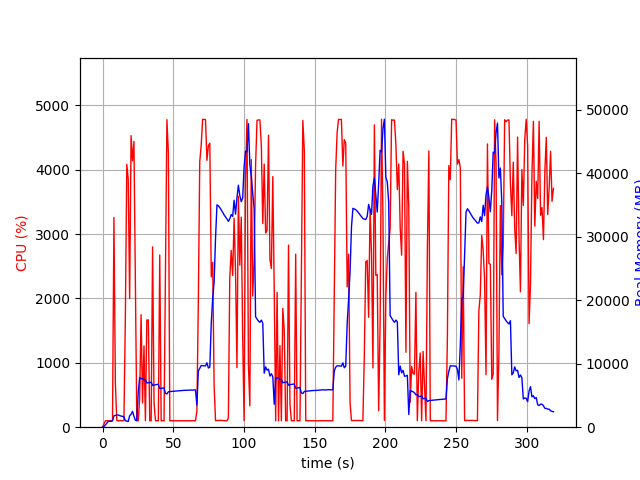

The data file committed next to this chart (first rows):
elapsed_time, nproc, cpu, mem_real, mem_virtual
3.600120544433594e-05, 1, 0.0, 5.957, 2593
1.006, 1, 48.7, 96.67, 773.3
2.014, 1, 100.2, 364.7, 1893
3.021, 1, 99.2, 622.7, 3179
4.029, 1, 99.2, 904.7, 3179
5.036, 1, 101.3, 923.7, 2667
6.044, 1, 99.3, 923.7, 2667
7.051, 1, 100.3, 1033, 3252
8.057, 1, 3256, 1784, 7401
9.065, 1, 682.4, 1858, 7492
10.07, 1, 105.3, 1924, 7596
11.08, 1, 100.3, 1916, 7596
12.09, 1, 102.2, 1840, 7596
13.09, 1, 101.2, 1750, 7596
14.1, 1, 101.2, 1713, 7596
15.11, 1, 102.3, 1648, 7596
16.12, 1, 1681, 1023, 7668
17.14, 1, 4083, 959.7, 7668
18.16, 1, 3854, 902, 7668
19.16, 1, 1999, 1792, 8366
20.17, 1, 4529, 2032, 8366
21.18, 1, 4138, 2503, 8366
22.2, 1, 4439, 1721, 8366
23.22, 1, 2315, 1087, 9390
24.23, 1, 101.3, 1044, 9390
25.23, 1, 99.3, 5451, 21000
26.24, 1, 430.0, 7818, 21080
27.25, 1, 1748, 7613, 21080
28.3, 1, 376.1, 7711, 21080
29.31, 1, 1262, 7428, 21080
30.31, 1, 100.2, 7493, 21080
31.32, 1, 1664, 6959, 21080
32.37, 1, 1668, 7006, 21080
33.37, 1, 100.2, 7046, 21080
34.38, 1, 100.3, 7073, 21080
35.39, 1, 2801, 6569, 21080
36.43, 1, 376.3, 6643, 21080
37.43, 1, 99.3, 6682, 21080
38.44, 1, 101.3, 6722, 21080
39.45, 1, 100.3, 6759, 21080
40.46, 1, 2674, 6074, 21080
41.46, 1, 99.3, 6118, 21080
42.47, 1, 101.3, 6153, 21080
43.48, 1, 99.3, 6194, 21080
44.49, 1, 2404, 5331, 21080
45.52, 1, 4777, 5240, 21080
46.56, 1, 4247, 5584, 21124
47.57, 1, 99.2, 5608, 21124
48.58, 1, 101.3, 5632, 21124
49.58, 1, 99.2, 5652, 21124
50.59, 1, 100.2, 5676, 21124
51.6, 1, 100.3, 5693, 21124
52.61, 1, 100.2, 5711, 21124
53.61, 1, 100.2, 5725, 21124
54.62, 1, 100.2, 5745, 21124
55.63, 1, 100.3, 5769, 21124
56.64, 1, 100.3, 5775, 21124
57.64, 1, 99.4, 5799, 21124
58.65, 1, 100.3, 5816, 21124
59.66, 1, 101.3, 5809, 21124
... 256 more rows
